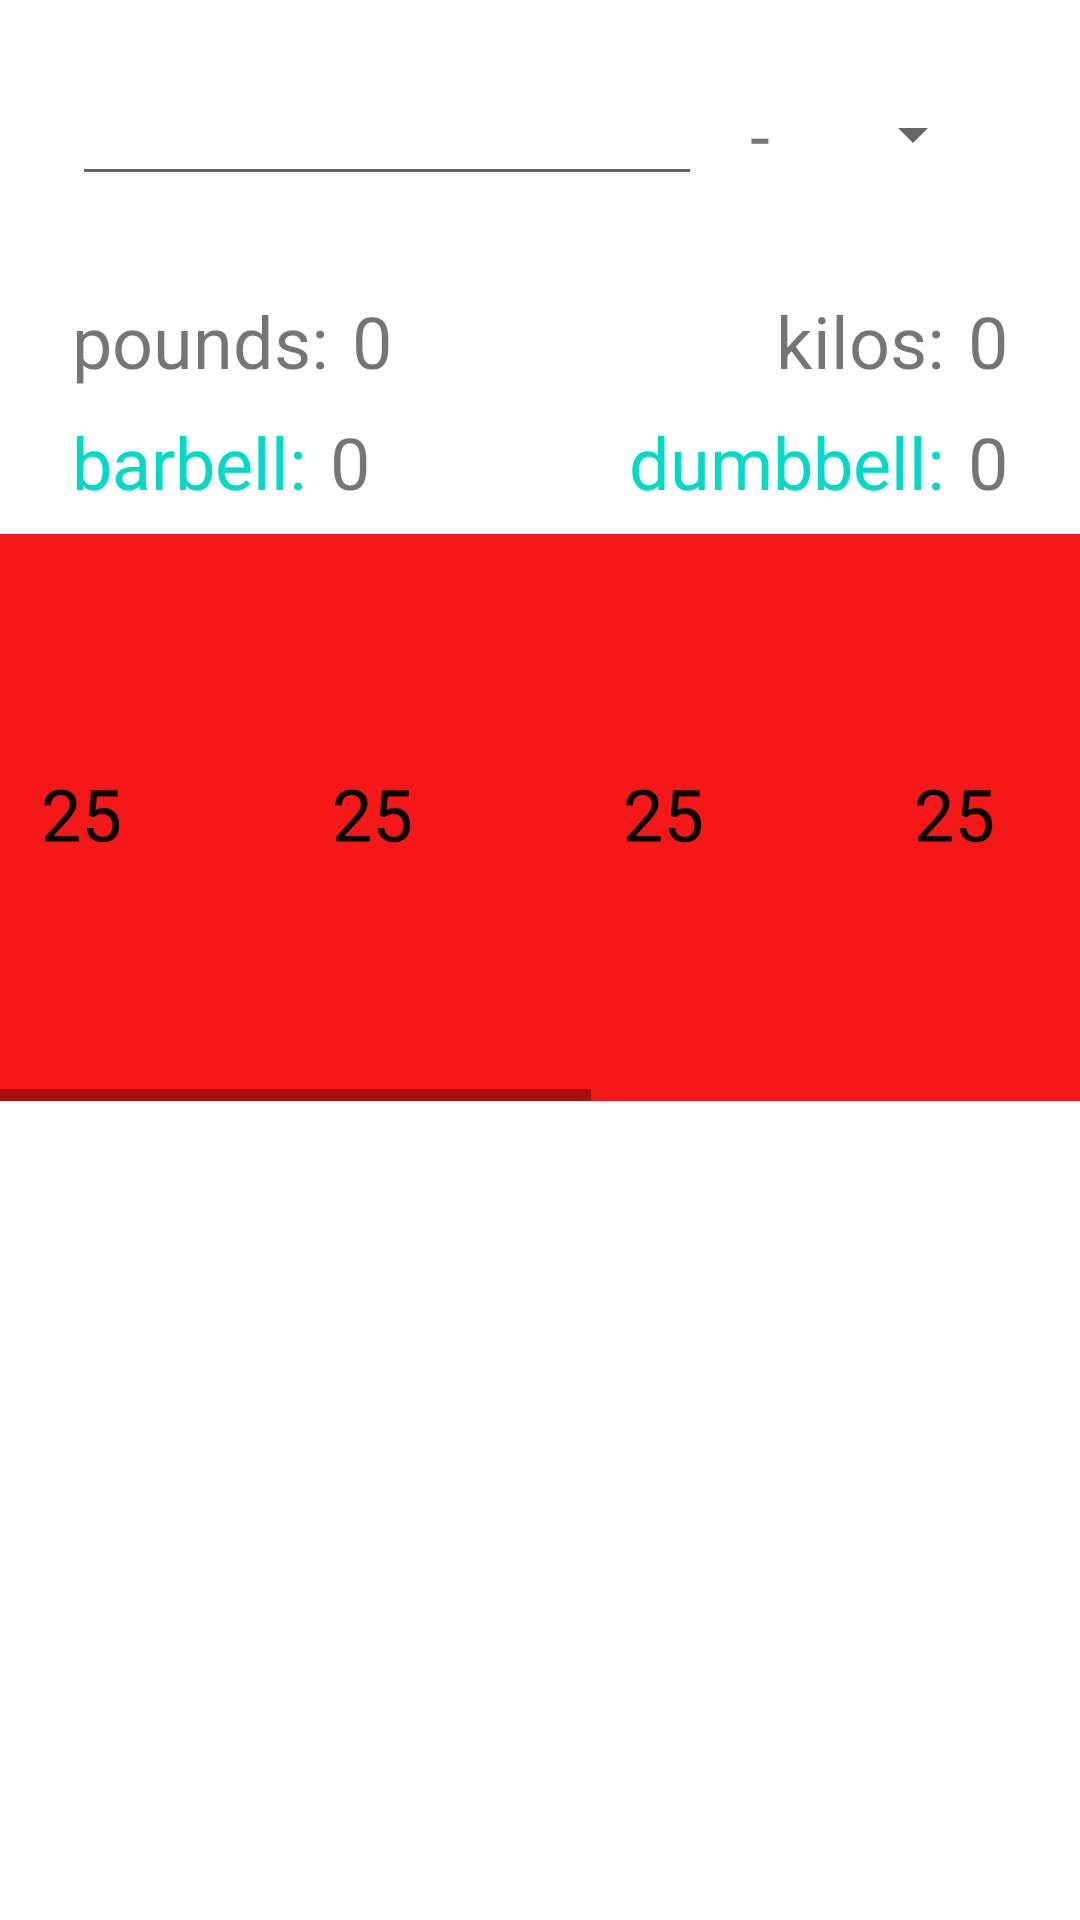

Layout XML and referenced resources for this Android screen:
<!-- AndroidManifest.xml: application theme Theme.GymApp -->
<!-- res/layout/activity_calculator.xml -->
<?xml version="1.0" encoding="utf-8"?>
<androidx.constraintlayout.widget.ConstraintLayout xmlns:android="http://schemas.android.com/apk/res/android"
    xmlns:app="http://schemas.android.com/apk/res-auto"
    xmlns:tools="http://schemas.android.com/tools"
    android:layout_width="match_parent"
    android:layout_height="match_parent"
    tools:context=".CalculatorActivity">

    <EditText
        android:id="@+id/input_weight_calculator"
        android:layout_width="0dp"
        android:layout_height="wrap_content"
        android:layout_marginStart="24dp"
        android:layout_marginTop="24dp"
        android:ems="10"
        android:inputType="number|numberDecimal"
        app:layout_constraintStart_toStartOf="parent"
        app:layout_constraintTop_toTopOf="parent" />

    <TextView
        android:id="@+id/pounds"
        android:textSize="24sp"
        android:layout_width="wrap_content"
        android:layout_height="wrap_content"
        android:layout_marginTop="32dp"
        android:text="@string/pounds"
        app:layout_constraintStart_toStartOf="@+id/input_weight_calculator"
        app:layout_constraintTop_toBottomOf="@+id/input_weight_calculator" />

    <TextView
        android:id="@+id/kilos"
        android:layout_width="wrap_content"
        android:layout_height="wrap_content"
        android:layout_marginEnd="8dp"
        android:text="@string/kilos"
        android:textSize="24sp"
        app:layout_constraintBottom_toBottomOf="@+id/pounds"
        app:layout_constraintEnd_toStartOf="@+id/answer_kilos"
        app:layout_constraintTop_toTopOf="@+id/pounds" />

    <TextView
        android:id="@+id/barbell"
        android:layout_width="wrap_content"
        android:layout_height="wrap_content"
        android:layout_marginTop="8dp"
        android:text="@string/barbell"
        android:textColor="@color/teal_200"
        android:textSize="24sp"
        app:layout_constraintStart_toStartOf="@+id/pounds"
        app:layout_constraintTop_toBottomOf="@+id/pounds" />

    <TextView
        android:id="@+id/dumbbell"
        android:layout_width="wrap_content"
        android:layout_height="wrap_content"
        android:layout_marginEnd="8dp"
        android:text="@string/dumbbell"
        android:textColor="@color/teal_200"
        android:textSize="24sp"
        app:layout_constraintBottom_toBottomOf="@+id/barbell"
        app:layout_constraintEnd_toStartOf="@+id/dumbbell_weight"
        app:layout_constraintTop_toTopOf="@+id/barbell" />

    <TextView
        android:id="@+id/answer_pounds"
        android:layout_width="wrap_content"
        android:layout_height="wrap_content"
        android:layout_marginStart="8dp"
        android:text="@string/_0"
        android:textSize="24sp"
        app:layout_constraintBottom_toBottomOf="@+id/pounds"
        app:layout_constraintStart_toEndOf="@+id/pounds"
        app:layout_constraintTop_toTopOf="@+id/pounds" />

    <TextView
        android:id="@+id/answer_kilos"
        android:layout_width="wrap_content"
        android:layout_height="wrap_content"
        android:layout_marginEnd="24dp"
        android:text="@string/_0"
        android:textSize="24sp"
        app:layout_constraintBottom_toBottomOf="@+id/kilos"
        app:layout_constraintEnd_toEndOf="parent"
        app:layout_constraintTop_toTopOf="@+id/kilos" />

    <TextView
        android:id="@+id/barbell_weight_1"
        android:layout_width="wrap_content"
        android:layout_height="wrap_content"
        android:layout_marginStart="8dp"
        android:text="@string/_0"
        android:textSize="24sp"
        app:layout_constraintBottom_toBottomOf="@+id/barbell"
        app:layout_constraintStart_toEndOf="@+id/barbell"
        app:layout_constraintTop_toTopOf="@+id/barbell" />

    <TextView
        android:id="@+id/dumbbell_weight"
        android:layout_width="wrap_content"
        android:layout_height="wrap_content"
        android:layout_marginEnd="24dp"
        android:text="@string/_0"
        android:textSize="24sp"
        app:layout_constraintBottom_toBottomOf="@+id/dumbbell"
        app:layout_constraintEnd_toEndOf="parent"
        app:layout_constraintTop_toTopOf="@+id/dumbbell" />

    <Spinner
        android:id="@+id/spinner"
        android:layout_width="wrap_content"
        android:layout_height="0dp"
        android:layout_marginStart="16dp"
        android:layout_marginEnd="24dp"
        android:spinnerMode="dropdown"
        app:layout_constraintBottom_toBottomOf="@+id/input_weight_calculator"
        app:layout_constraintEnd_toEndOf="parent"
        app:layout_constraintStart_toEndOf="@+id/minus"
        app:layout_constraintTop_toTopOf="@+id/input_weight_calculator" />



    <TextView
        android:id="@+id/minus"
        android:layout_width="wrap_content"
        android:layout_height="wrap_content"
        android:layout_marginStart="16dp"
        android:text="-"
        android:textSize="24sp"
        app:layout_constraintBottom_toBottomOf="@+id/input_weight_calculator"
        app:layout_constraintStart_toEndOf="@+id/input_weight_calculator"
        app:layout_constraintTop_toTopOf="@+id/input_weight_calculator" />

    <HorizontalScrollView
        android:layout_width="wrap_content"
        android:layout_height="wrap_content"
        android:layout_marginStart="16dp"
        android:layout_marginTop="8dp"
        android:layout_marginEnd="16dp"
        app:layout_constraintEnd_toEndOf="parent"
        app:layout_constraintStart_toStartOf="parent"
        app:layout_constraintTop_toBottomOf="@+id/barbell">

        <LinearLayout
            android:id="@+id/scroll_view_linear_layout"
            android:layout_width="wrap_content"
            android:layout_height="match_parent"
            android:layout_gravity="center"
            android:orientation="horizontal">

            <ImageView
                android:id="@+id/one"
                android:layout_width="match_parent"
                android:layout_height="189dp"
                app:layout_constraintStart_toStartOf="parent"
                app:srcCompat="@drawable/one" />

            <ImageView
                android:id="@+id/two"
                android:layout_width="match_parent"
                android:layout_height="189dp"
                app:layout_constraintBottom_toBottomOf="@+id/one"
                app:layout_constraintStart_toEndOf="@+id/one"
                app:layout_constraintTop_toTopOf="@+id/one"
                app:srcCompat="@drawable/two" />

            <ImageView
                android:id="@+id/five"
                android:layout_width="match_parent"
                android:layout_height="189dp"
                app:layout_constraintBottom_toBottomOf="@+id/two"
                app:layout_constraintStart_toEndOf="@+id/two"
                app:layout_constraintTop_toTopOf="@+id/two"
                app:srcCompat="@drawable/five" />

            <ImageView
                android:id="@+id/ten"
                android:layout_width="match_parent"
                android:layout_height="wrap_content"
                app:layout_constraintBottom_toBottomOf="@+id/five"
                app:layout_constraintStart_toEndOf="@+id/five"
                app:layout_constraintTop_toTopOf="@+id/five"
                app:srcCompat="@drawable/ten" />

            <ImageView
                android:id="@+id/fifteen"
                android:layout_width="match_parent"
                android:layout_height="wrap_content"
                app:layout_constraintBottom_toBottomOf="@+id/ten"
                app:layout_constraintStart_toEndOf="@+id/ten"
                app:layout_constraintTop_toTopOf="@+id/ten"
                app:srcCompat="@drawable/fifteen" />

            <ImageView
                android:id="@+id/twenty"
                android:layout_width="match_parent"
                android:layout_height="wrap_content"
                app:layout_constraintBottom_toBottomOf="@+id/fifteen"
                app:layout_constraintStart_toEndOf="@+id/fifteen"
                app:layout_constraintTop_toTopOf="@+id/fifteen"
                app:srcCompat="@drawable/twenty" />

            <ImageView
                android:id="@+id/twenty_five"
                android:layout_width="match_parent"
                android:layout_height="wrap_content"
                app:layout_constraintBottom_toBottomOf="@+id/twenty"
                app:layout_constraintStart_toEndOf="@+id/twenty"
                app:layout_constraintTop_toTopOf="@+id/twenty"
                app:srcCompat="@drawable/twenty_five" />

            <ImageView
                android:id="@+id/twenty_five2"
                android:layout_width="match_parent"
                android:layout_height="wrap_content"
                android:layout_weight="1"
                app:layout_constraintBottom_toBottomOf="@+id/twenty"
                app:layout_constraintStart_toEndOf="@+id/twenty"
                app:layout_constraintTop_toTopOf="@+id/twenty"
                app:srcCompat="@drawable/twenty_five" />

            <ImageView
                android:id="@+id/twenty_five3"
                android:layout_width="match_parent"
                android:layout_height="wrap_content"
                android:layout_weight="1"
                app:layout_constraintBottom_toBottomOf="@+id/twenty"
                app:layout_constraintStart_toEndOf="@+id/twenty"
                app:layout_constraintTop_toTopOf="@+id/twenty"
                app:srcCompat="@drawable/twenty_five" />

            <ImageView
                android:id="@+id/twenty_five4"
                android:layout_width="match_parent"
                android:layout_height="wrap_content"
                android:layout_weight="1"
                app:layout_constraintBottom_toBottomOf="@+id/twenty"
                app:layout_constraintStart_toEndOf="@+id/twenty"
                app:layout_constraintTop_toTopOf="@+id/twenty"
                app:srcCompat="@drawable/twenty_five" />

            <ImageView
                android:id="@+id/twenty_five5"
                android:layout_width="match_parent"
                android:layout_height="wrap_content"
                android:layout_weight="1"
                app:layout_constraintBottom_toBottomOf="@+id/twenty"
                app:layout_constraintStart_toEndOf="@+id/twenty"
                app:layout_constraintTop_toTopOf="@+id/twenty"
                app:srcCompat="@drawable/twenty_five" />

            <ImageView
                android:id="@+id/twenty_five6"
                android:layout_width="match_parent"
                android:layout_height="wrap_content"
                android:layout_weight="1"
                app:layout_constraintBottom_toBottomOf="@+id/twenty"
                app:layout_constraintStart_toEndOf="@+id/twenty"
                app:layout_constraintTop_toTopOf="@+id/twenty"
                app:srcCompat="@drawable/twenty_five" />

            <ImageView
                android:id="@+id/twenty_five7"
                android:layout_width="match_parent"
                android:layout_height="wrap_content"
                android:layout_weight="1"
                app:layout_constraintBottom_toBottomOf="@+id/twenty"
                app:layout_constraintStart_toEndOf="@+id/twenty"
                app:layout_constraintTop_toTopOf="@+id/twenty"
                app:srcCompat="@drawable/twenty_five" />
        </LinearLayout>
    </HorizontalScrollView>

</androidx.constraintlayout.widget.ConstraintLayout>
<!-- resources referenced by this layout -->
<resources>
  <!-- drawable fifteen: png bitmap (drawable-xxxhdpi, 3273 bytes) -->
  <!-- drawable five: png bitmap (drawable-xxxhdpi, 1110 bytes) -->
  <!-- drawable one: png bitmap (drawable-xxxhdpi, 1916 bytes) -->
  <!-- drawable ten: png bitmap (drawable-xxxhdpi, 3187 bytes) -->
  <!-- drawable twenty: png bitmap (drawable-xxxhdpi, 4042 bytes) -->
  <!-- drawable twenty_five: png bitmap (drawable-xxxhdpi, 4290 bytes) -->
  <!-- drawable two: png bitmap (drawable-xxxhdpi, 1708 bytes) -->
  <string name="_0" translatable="false">0</string>
  <string name="barbell">barbell:</string>
  <string name="dumbbell">dumbbell:</string>
  <string name="kilos">kilos:</string>
  <string name="pounds">pounds:</string>
  <style name="Theme.GymApp" parent="Theme.MaterialComponents.DayNight.DarkActionBar">
          
          <item name="colorPrimary">#009688</item>
          <item name="colorPrimaryVariant">@color/teal_700</item>
          <item name="colorOnPrimary">@color/white</item>
          
          <item name="colorSecondary">#E91E63</item>
          <item name="colorSecondaryVariant">#E91E63</item>
          <item name="colorOnSecondary">@color/black</item>
          
          <item name="android:statusBarColor" tools:targetApi="l">?attr/colorPrimaryVariant</item>
          
      </style>
  <!-- not gathered from this repository: default colours our renderer supplied (Android Studio template values) -->
  <color name="teal_200">#FF03DAC5</color>
  <color name="teal_700">#FF018786</color>
  <color name="black">#FF000000</color>
  <color name="white">#FFFFFFFF</color>
</resources>
